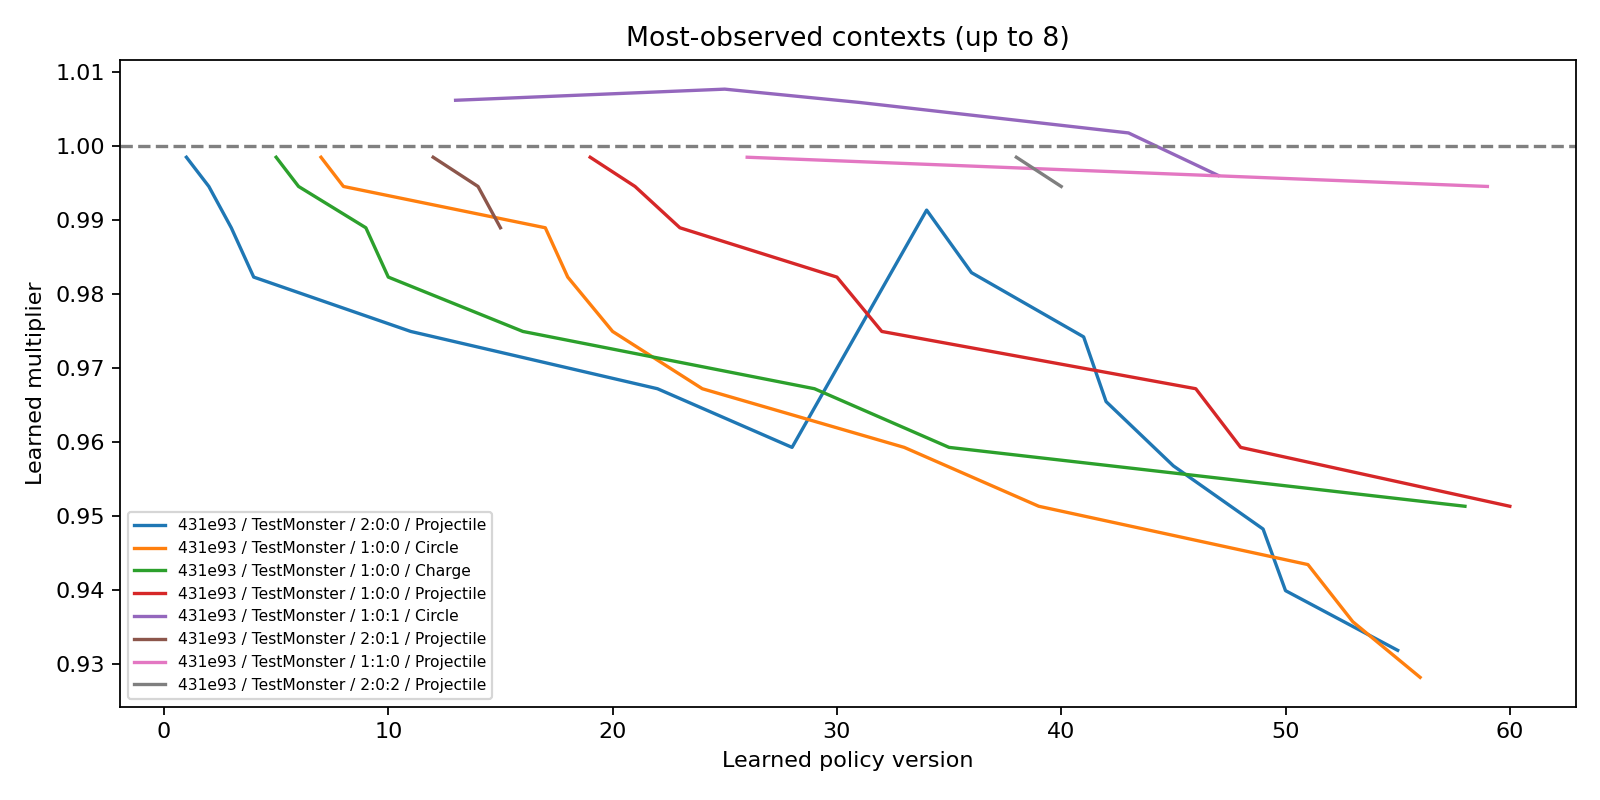

Source data for this figure (header and first rows):
actionId, monsterType, context, action, attempts, hits, reward, oldWeight, newWeight, version, session
0a55a90f218d42cdb05607ef37179e63, TestMonster, 2:0:0, Projectile, 1, 0, -0.25, 1, 0.9985, 1, 20261014_230945_5d4a0098eb754fb1b75e5270…
8ee10b1b0fcd4cd7a25c404bcb49a51c, TestMonster, 2:0:0, Projectile, 2, 0, -0.25, 0.9985, 0.9945, 2, 20261014_230945_5d4a0098eb754fb1b75e5270…
9d780734ee6e46cebc620008064bd198, TestMonster, 2:0:0, Projectile, 3, 0, -0.25, 0.9945, 0.9889, 3, 20261014_230945_5d4a0098eb754fb1b75e5270…
3f38d447b8b740598bfaf6ec048646d1, TestMonster, 2:0:0, Projectile, 4, 0, -0.25, 0.9889, 0.9823, 4, 20261014_230945_5d4a0098eb754fb1b75e5270…
b04fc180a54f48638338c47b3d687fda, TestMonster, 1:0:0, Charge, 1, 0, -0.25, 1, 0.9985, 5, 20261014_230945_5d4a0098eb754fb1b75e5270…
8c98608fbb974af28027d0751ee85c31, TestMonster, 1:0:0, Charge, 2, 0, -0.25, 0.9985, 0.9945, 6, 20261014_230945_5d4a0098eb754fb1b75e5270…
e68466eb6c844d579e7ff9750cbfe273, TestMonster, 1:0:0, Circle, 1, 0, -0.25, 1, 0.9985, 7, 20261014_230945_5d4a0098eb754fb1b75e5270…
67b7135ceea648e8a9831d5716a8e2bf, TestMonster, 1:0:0, Circle, 2, 0, -0.25, 0.9985, 0.9945, 8, 20261014_230945_5d4a0098eb754fb1b75e5270…
c070af6eb524413e8b074c56dda6f590, TestMonster, 1:0:0, Charge, 3, 0, -0.25, 0.9945, 0.9889, 9, 20261014_230945_5d4a0098eb754fb1b75e5270…
201e2439848f44b4927ce75aa6aa8122, TestMonster, 1:0:0, Charge, 4, 0, -0.25, 0.9889, 0.9823, 10, 20261014_230945_5d4a0098eb754fb1b75e5270…
c9fedd6555da4309ab64bfe3042fa670, TestMonster, 2:0:0, Projectile, 5, 0, -0.25, 0.9823, 0.9749, 11, 20261014_230945_5d4a0098eb754fb1b75e5270…
3d031378761a4b7fba8cedeb6dc7dac6, TestMonster, 2:0:1, Projectile, 1, 0, -0.25, 1, 0.9985, 12, 20261014_230945_5d4a0098eb754fb1b75e5270…
8809d81ba3144e52a310b3216afb0375, TestMonster, 1:0:1, Circle, 1, 1, 1, 1, 1.006, 13, 20261014_230945_5d4a0098eb754fb1b75e5270…
58f57cea34df40a09d30978b843f4aef, TestMonster, 2:0:1, Projectile, 2, 0, -0.25, 0.9985, 0.9945, 14, 20261014_230945_5d4a0098eb754fb1b75e5270…
93409d5843504009a13d3cb3e20e3d13, TestMonster, 2:0:1, Projectile, 3, 0, -0.25, 0.9945, 0.9889, 15, 20261014_230945_5d4a0098eb754fb1b75e5270…
b0231335b8764ce3969d8a7eb14ea63c, TestMonster, 1:0:0, Charge, 5, 0, -0.25, 0.9823, 0.9749, 16, 20261014_230945_5d4a0098eb754fb1b75e5270…
a00bda9b59174d3f85cabdda83df8807, TestMonster, 1:0:0, Circle, 3, 0, -0.25, 0.9945, 0.9889, 17, 20261014_230945_5d4a0098eb754fb1b75e5270…
af52b6a8a9794ca2877b8064b6649022, TestMonster, 1:0:0, Circle, 4, 0, -0.25, 0.9889, 0.9823, 18, 20261014_230945_5d4a0098eb754fb1b75e5270…
b1de1055f05f4343bde92bf8eeb8c040, TestMonster, 1:0:0, Projectile, 1, 0, -0.25, 1, 0.9985, 19, 20261014_230945_5d4a0098eb754fb1b75e5270…
46a5eec7a4e54ab2a0704d78d0e16134, TestMonster, 1:0:0, Circle, 5, 0, -0.25, 0.9823, 0.9749, 20, 20261014_230945_5d4a0098eb754fb1b75e5270…
65cbffae3e3b491caee9581e4d6063b0, TestMonster, 1:0:0, Projectile, 2, 0, -0.25, 0.9985, 0.9945, 21, 20261014_230945_5d4a0098eb754fb1b75e5270…
010dd13a1b7d4b07bc1069127061cc81, TestMonster, 2:0:0, Projectile, 6, 0, -0.25, 0.9749, 0.9672, 22, 20261014_230945_5d4a0098eb754fb1b75e5270…
ed7198dda27c4307845c9448d2291a71, TestMonster, 1:0:0, Projectile, 3, 0, -0.25, 0.9945, 0.9889, 23, 20261014_230945_5d4a0098eb754fb1b75e5270…
1e2040efae5b4a7791ef5724a17354f9, TestMonster, 1:0:0, Circle, 6, 0, -0.25, 0.9749, 0.9672, 24, 20261014_230945_5d4a0098eb754fb1b75e5270…
5459c0bc4b8d4c51aa55cdc64a049124, TestMonster, 1:0:1, Circle, 2, 1, -0.25, 1.006, 1.008, 25, 20261014_230945_5d4a0098eb754fb1b75e5270…
1b7fc58a9962477888b7d8f33021c30e, TestMonster, 1:1:0, Projectile, 1, 0, -0.25, 1, 0.9985, 26, 20261014_230945_5d4a0098eb754fb1b75e5270…
2e2b7d71a40745b2aea0af1949ee0b15, TestMonster, 1:0:1, Charge, 1, 0, -0.25, 1, 0.9985, 27, 20261014_230945_5d4a0098eb754fb1b75e5270…
fe731c29402b4cdebb7420e124ab1563, TestMonster, 2:0:0, Projectile, 7, 0, -0.25, 0.9672, 0.9593, 28, 20261014_230945_5d4a0098eb754fb1b75e5270…
dc8e93bf2ee34a0b886f1bc3cb649c47, TestMonster, 1:0:0, Charge, 6, 0, -0.25, 0.9749, 0.9672, 29, 20261014_230945_5d4a0098eb754fb1b75e5270…
c373ef047ce541fba93e9f964d29eda1, TestMonster, 1:0:0, Projectile, 4, 0, -0.25, 0.9889, 0.9823, 30, 20261014_230945_5d4a0098eb754fb1b75e5270…
922d215355ad451d844787e02406628a, TestMonster, 1:0:1, Circle, 3, 1, -0.25, 1.008, 1.006, 31, 20261014_230945_5d4a0098eb754fb1b75e5270…
3faf4a047018480389dfcf922025335e, TestMonster, 1:0:0, Projectile, 5, 0, -0.25, 0.9823, 0.9749, 32, 20261014_230945_5d4a0098eb754fb1b75e5270…
78044b964e114689b610c6418614e65c, TestMonster, 1:0:0, Circle, 7, 0, -0.25, 0.9672, 0.9593, 33, 20261014_230945_5d4a0098eb754fb1b75e5270…
954f6584d8d546859636df0e2f521ba6, TestMonster, 2:0:0, Projectile, 8, 1, 1, 0.9593, 0.9913, 34, 20261014_230945_5d4a0098eb754fb1b75e5270…
0266b18df99d4fe29c3711a404b74bfe, TestMonster, 1:0:0, Charge, 7, 0, -0.25, 0.9672, 0.9593, 35, 20261014_230945_5d4a0098eb754fb1b75e5270…
6d7fcb399c014390b268f4c6af12b7cf, TestMonster, 2:0:0, Projectile, 9, 1, -0.25, 0.9913, 0.9829, 36, 20261014_230945_5d4a0098eb754fb1b75e5270…
b1eb97be20014140b55cae667785af38, TestMonster, 0:0:0, Circle, 1, 0, -0.25, 1, 0.9985, 37, 20261014_230945_5d4a0098eb754fb1b75e5270…
0430fd2688b149fcb2e3a67377b09f4b, TestMonster, 2:0:2, Projectile, 1, 0, -0.25, 1, 0.9985, 38, 20261014_230945_5d4a0098eb754fb1b75e5270…
14b59e9d7c4d444ca22b11ced3732c97, TestMonster, 1:0:0, Circle, 8, 0, -0.25, 0.9593, 0.9513, 39, 20261014_230945_5d4a0098eb754fb1b75e5270…
129b68ee63c246d3bb4bc97f9b84993e, TestMonster, 2:0:2, Projectile, 2, 0, -0.25, 0.9985, 0.9945, 40, 20261014_230945_5d4a0098eb754fb1b75e5270…
e4c31158e3bc4e47bd4a2d5f79630e4b, TestMonster, 2:0:0, Projectile, 10, 1, -0.25, 0.9829, 0.9742, 41, 20261014_230945_5d4a0098eb754fb1b75e5270…
a9a51869e32343e9943a1bfa30fdab68, TestMonster, 2:0:0, Projectile, 11, 1, -0.25, 0.9742, 0.9655, 42, 20261014_230945_5d4a0098eb754fb1b75e5270…
b1099f33e4634ebea9a2a4f60571f91c, TestMonster, 1:0:1, Circle, 4, 1, -0.25, 1.006, 1.002, 43, 20261014_230945_5d4a0098eb754fb1b75e5270…
83b07b1742bd4a269656d0a959000fc1, TestMonster, 1:0:2, Circle, 1, 0, -0.25, 1, 0.9985, 44, 20261014_230945_5d4a0098eb754fb1b75e5270…
b04f35178f0e4ed3b4d340ec5fc5d236, TestMonster, 2:0:0, Projectile, 12, 1, -0.25, 0.9655, 0.9568, 45, 20261014_230945_5d4a0098eb754fb1b75e5270…
62351025197447d4acd3d6c95b578a1b, TestMonster, 1:0:0, Projectile, 6, 0, -0.25, 0.9749, 0.9672, 46, 20261014_230945_5d4a0098eb754fb1b75e5270…
22c89f906b164a0d81e641ad54d67126, TestMonster, 1:0:1, Circle, 5, 1, -0.25, 1.002, 0.996, 47, 20261014_230945_5d4a0098eb754fb1b75e5270…
8551f591daaf4898ad7f313e8fd854f1, TestMonster, 1:0:0, Projectile, 7, 0, -0.25, 0.9672, 0.9593, 48, 20261014_230945_5d4a0098eb754fb1b75e5270…
05cd229653ed44e3a72e98d0a469f6a0, TestMonster, 2:0:0, Projectile, 13, 1, -0.25, 0.9568, 0.9482, 49, 20261014_230945_5d4a0098eb754fb1b75e5270…
25116532396849149d6e41c8bfea5259, TestMonster, 2:0:0, Projectile, 14, 1, -0.25, 0.9482, 0.9399, 50, 20261014_230945_5d4a0098eb754fb1b75e5270…
a89031622ae0414cbe448dd7e5594993, TestMonster, 1:0:0, Circle, 9, 0, -0.25, 0.9513, 0.9434, 51, 20261014_230945_5d4a0098eb754fb1b75e5270…
b8beee55dc2f4d71bafb0ae56cc65416, TestMonster, 1:0:2, Circle, 2, 0, -0.25, 0.9985, 0.9945, 52, 20261014_230945_5d4a0098eb754fb1b75e5270…
c628e0afcc954645b44445b380cd2dd3, TestMonster, 1:0:0, Circle, 10, 0, -0.25, 0.9434, 0.9357, 53, 20261014_230945_5d4a0098eb754fb1b75e5270…
9aa53bae56554309b78a794691ace9c3, TestMonster, 1:0:2, Charge, 1, 0, -0.25, 1, 0.9985, 54, 20261014_230945_5d4a0098eb754fb1b75e5270…
62c087f5ff5940389bd49749a769824f, TestMonster, 2:0:0, Projectile, 15, 1, -0.25, 0.9399, 0.9319, 55, 20261014_230945_5d4a0098eb754fb1b75e5270…
bf1127405d034eec8a16749f859c341c, TestMonster, 1:0:0, Circle, 11, 0, -0.25, 0.9357, 0.9282, 56, 20261014_230945_5d4a0098eb754fb1b75e5270…
0f234bdab4d34b42977e7d286d5c6b49, TestMonster, 1:1:0, Circle, 1, 0, -0.25, 1, 0.9985, 57, 20261014_230945_5d4a0098eb754fb1b75e5270…
207402eee74046a6a27deb4dba510913, TestMonster, 1:0:0, Charge, 8, 0, -0.25, 0.9593, 0.9513, 58, 20261014_230945_5d4a0098eb754fb1b75e5270…
6599ca4caf6647fc99b70f148998c11f, TestMonster, 1:1:0, Projectile, 2, 0, -0.25, 0.9985, 0.9945, 59, 20261014_230945_5d4a0098eb754fb1b75e5270…
a4b970c2878a43bd93503fabf6f02336, TestMonster, 1:0:0, Projectile, 8, 0, -0.25, 0.9593, 0.9513, 60, 20261014_230945_5d4a0098eb754fb1b75e5270…
